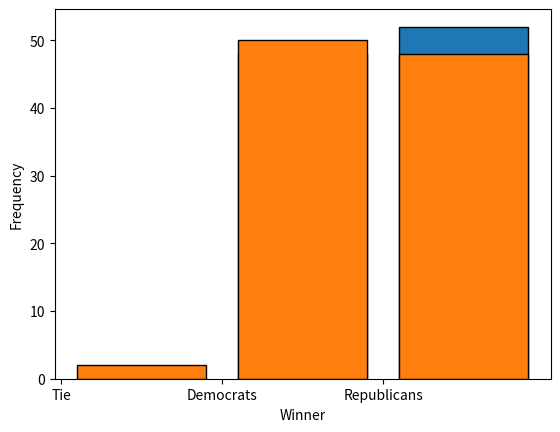

This figure's Python source:
import random
import matplotlib.pyplot as plt

REPUBLICAN = 1
DEMOCRAT = 0
TIE = -1


def getting_vote(republican_percentage):
    if random.randint(0, 1) <= republican_percentage:
        vote = REPUBLICAN
    else:
        vote = DEMOCRAT

    return vote

def experiment(sample_size, republican_percentage):

    
    samples = [getting_vote(republican_percentage) for _ in range(sample_size)]

    if samples.count(REPUBLICAN) > samples.count(DEMOCRAT):
        return REPUBLICAN
    elif samples.count(REPUBLICAN) < samples.count(DEMOCRAT):
        return DEMOCRAT
    else:
        return TIE



results = [experiment(1000, 0.48) for _ in range(100)]

plt.hist(results, bins=range(-1, 3), edgecolor='black', align='mid', rwidth=0.8)
plt.xticks(range(-1, 3))
plt.xticks([DEMOCRAT, REPUBLICAN, TIE], ['Democrats', 'Republicans', 'Tie'])
plt.xlabel('Winner')
plt.ylabel('Frequency')
plt.show()


results = [experiment(3000, 0.49) for _ in range(100)]

plt.hist(results, bins=range(-1, 3), edgecolor='black', align='mid', rwidth=0.8)
plt.xticks(range(-1, 3))
plt.xticks([DEMOCRAT, REPUBLICAN, TIE], ['Democrats', 'Republicans', 'Tie'])
plt.xlabel('Winner')
plt.ylabel('Frequency')
plt.show()
